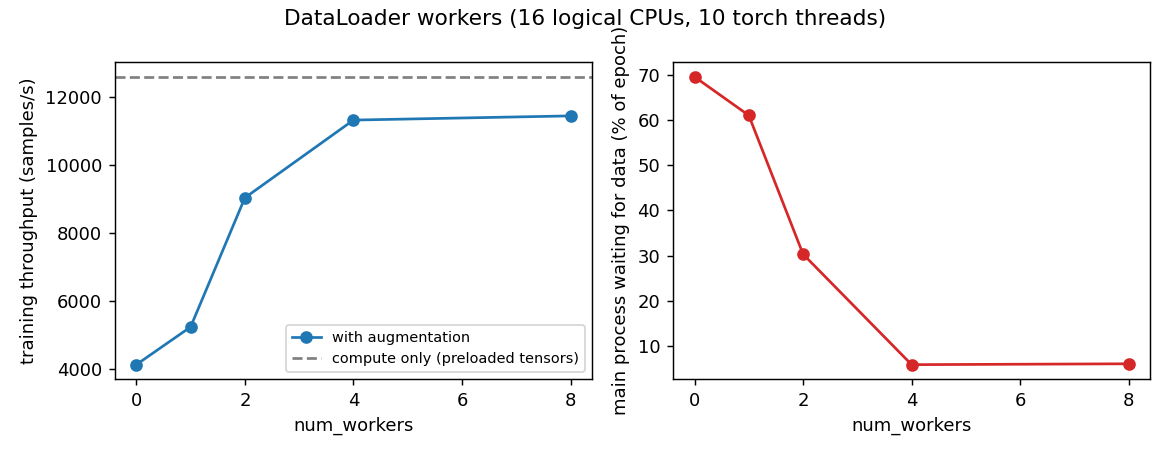

Data behind this chart, as committed beside it:
num_workers, samples_per_s_epoch1, samples_per_s_median_epoch2-3, time_waiting_for_data_%, fraction_of_compute_only_speed
0, 4270, 4126, 69.6, 0.33
1, 5119, 5237, 61.0, 0.42
2, 9153, 9041, 30.3, 0.72
4, 11185, 11329, 5.8, 0.90
8, 11505, 11452, 6.0, 0.91
0 (preloaded tensors, no augmentation = …, 12498, 12603, 9.2, 1.00
